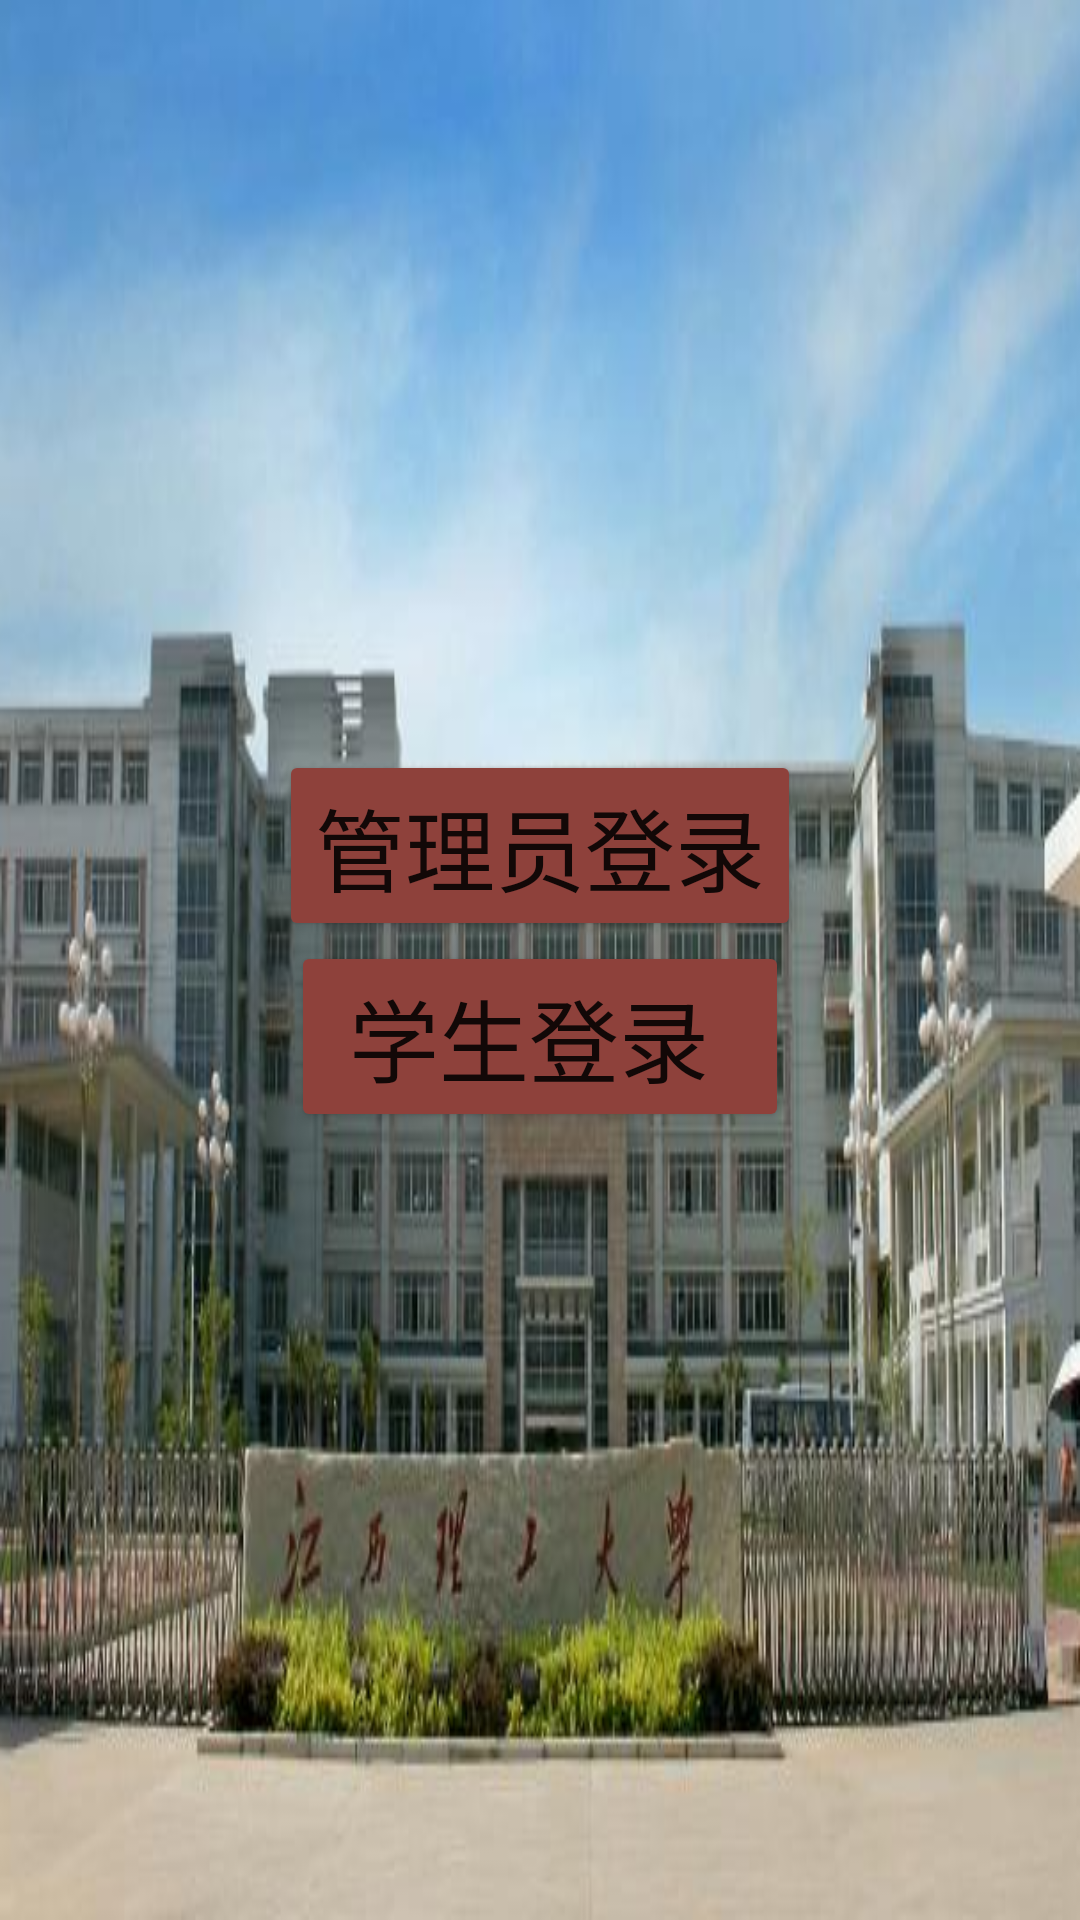

Android layout source for this screen:
<!-- AndroidManifest.xml: application theme Theme.LastWork -->
<!-- res/layout/activity_choose_lgoin.xml -->
<?xml version="1.0" encoding="utf-8"?>
<LinearLayout xmlns:android="http://schemas.android.com/apk/res/android"
    xmlns:app="http://schemas.android.com/apk/res-auto"
    xmlns:tools="http://schemas.android.com/tools"
    android:layout_width="match_parent"
    android:layout_height="match_parent"
    android:orientation="vertical"
    android:background="@mipmap/h1"
    tools:context=".ChooseLgoin">

    <ImageView
        android:layout_gravity="center_horizontal"
        android:id="@+id/image1"
        android:layout_width="200dp"
        android:layout_height="200dp"
        android:background="@mipmap/logo1"/>
    <Button
        android:id="@+id/manager"
        android:layout_width="wrap_content"
        android:layout_height="wrap_content"
        android:layout_marginTop="50dp"
        android:layout_gravity="center_horizontal"
        android:textSize="30dp"
        android:text="管理员登录"
        android:backgroundTint="#8e413b"
        />
    <Button
        android:id="@+id/student"
        android:layout_width="wrap_content"
        android:layout_height="wrap_content"
        android:layout_marginTop="0dp"
        android:layout_gravity="center_horizontal"
        android:textSize="30dp"
        android:text=" 学生登录  "
        android:backgroundTint="#8e413b"
        />
</LinearLayout>
<!-- resources referenced by this layout -->
<resources>
  <!-- mipmap h1: png bitmap (mipmap-hdpi, 284032 bytes) -->
  <style name="Theme.LastWork" parent="Theme.MaterialComponents.DayNight.DarkActionBar">
          
          <item name="colorPrimary">@color/purple_500</item>
          <item name="colorPrimaryVariant">@color/purple_700</item>
          <item name="colorOnPrimary">@color/white</item>
          
          <item name="colorSecondary">@color/teal_200</item>
          <item name="colorSecondaryVariant">@color/teal_700</item>
          <item name="colorOnSecondary">@color/black</item>
          
          <item name="android:statusBarColor">?attr/colorPrimaryVariant</item>
          
      </style>
  <!-- not gathered from this repository: default colours our renderer supplied (Android Studio template values) -->
  <color name="purple_500">#FF6200EE</color>
  <color name="purple_700">#FF3700B3</color>
  <color name="teal_200">#FF03DAC5</color>
  <color name="teal_700">#FF018786</color>
  <color name="black">#FF000000</color>
  <color name="white">#FFFFFFFF</color>
</resources>
